Dataset: data (GitHub, teukumunawark/Coffee-Bean-Prediction-Api). Classes: defect, longberry, peaberry, premium.

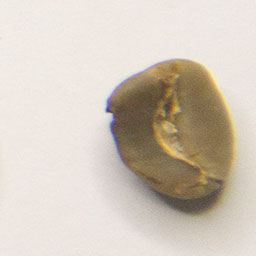
Label: defect

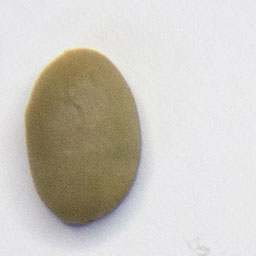
Label: premium

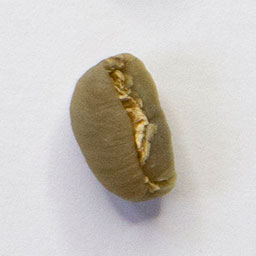
Label: peaberry

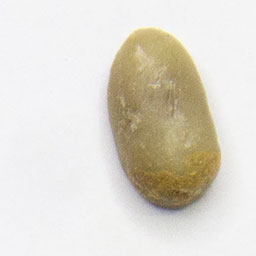
Label: longberry

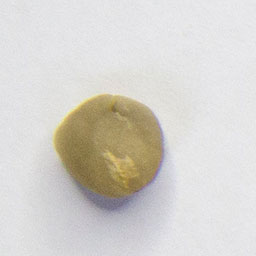
Label: defect

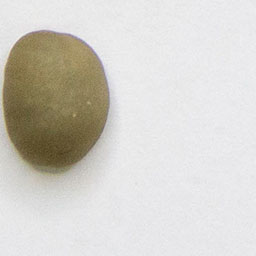
Label: premium
